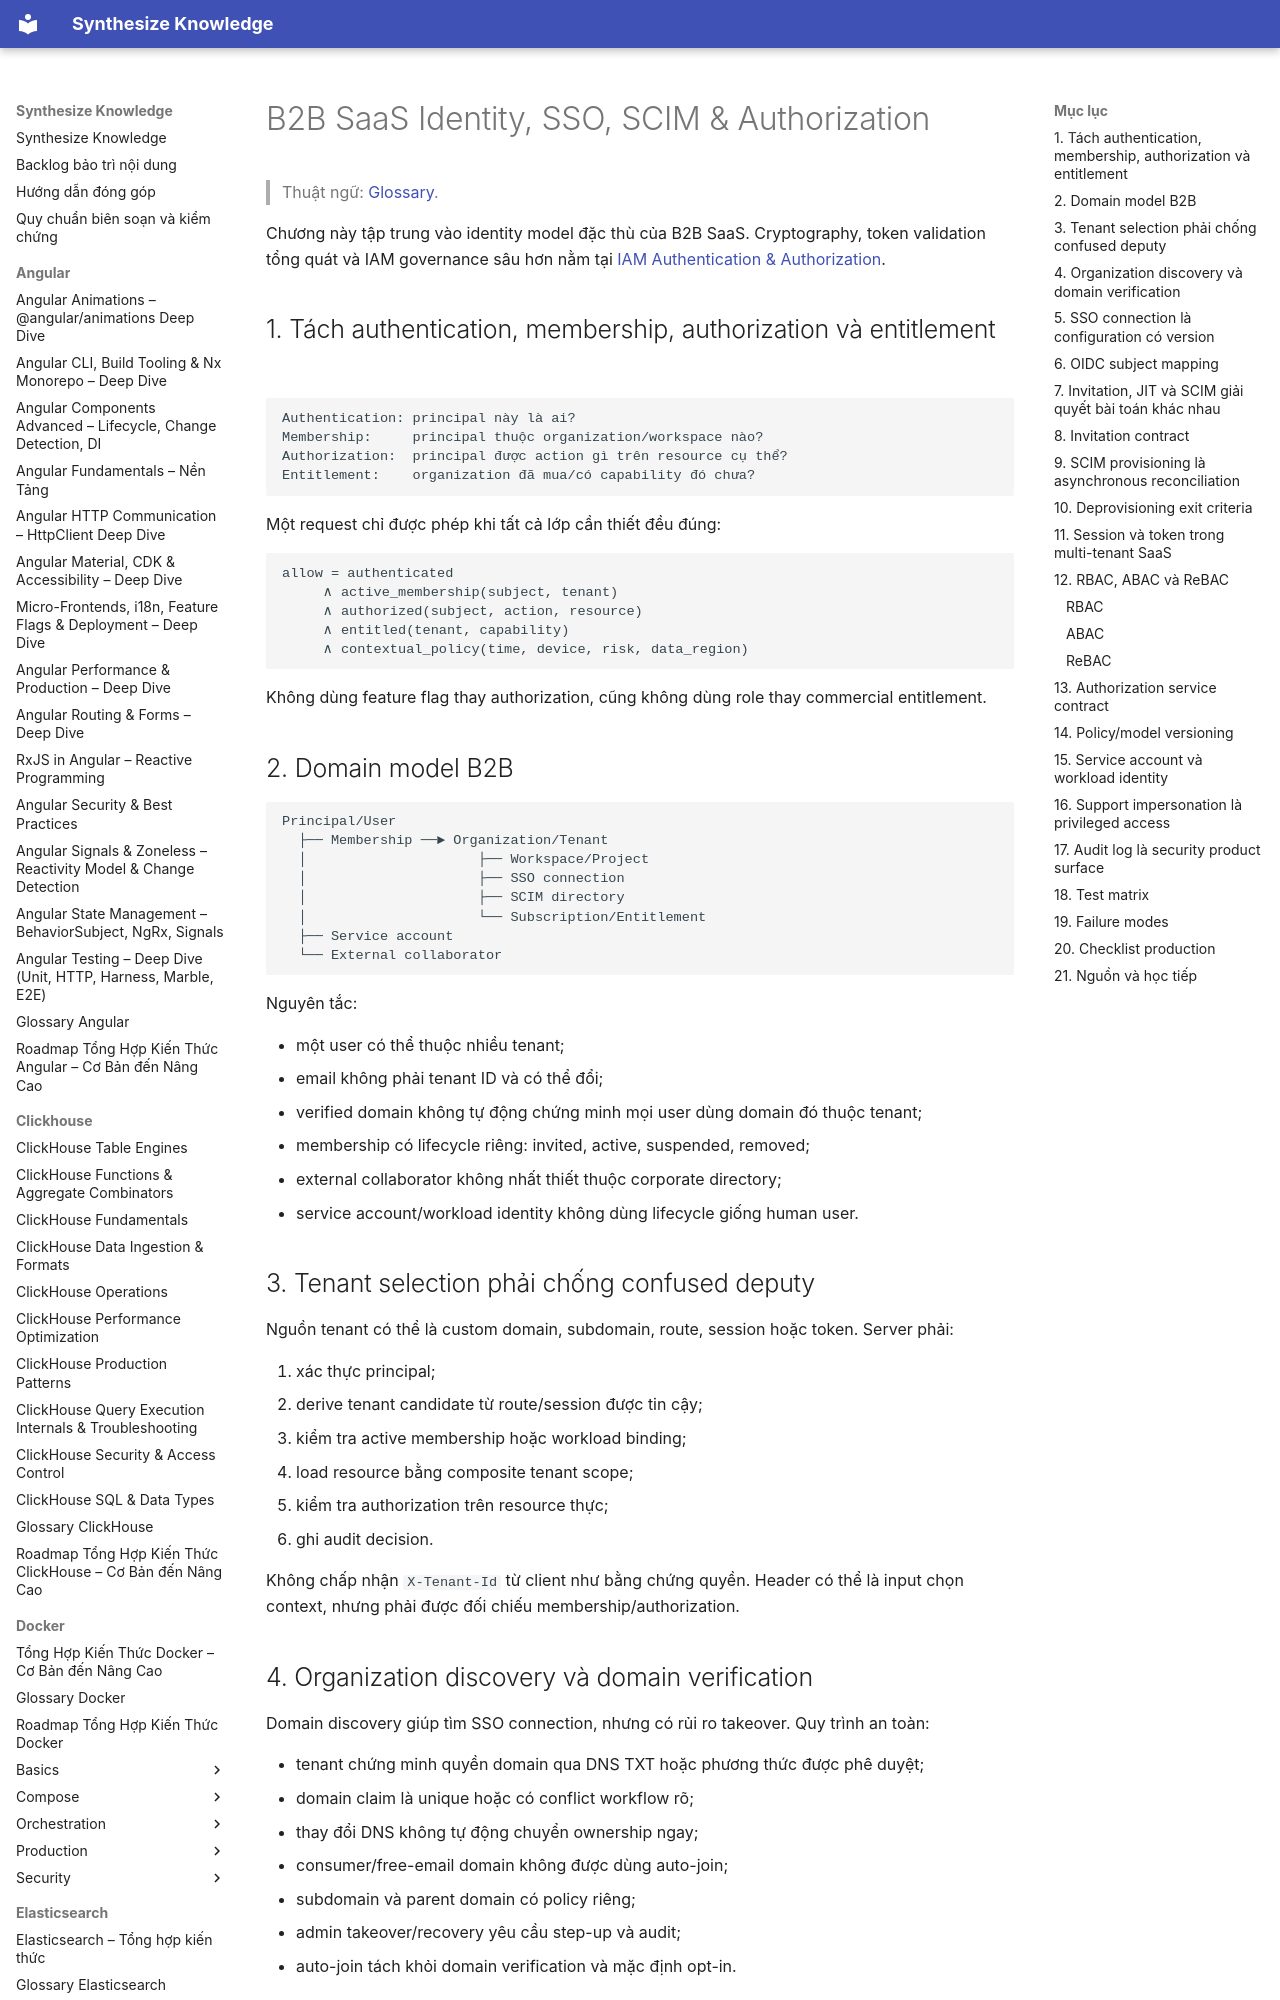

repository: hieutran2811/synthesize_knowledge · page: system_design/saas/b2b_identity_authorization/index.html · generator: mkdocs

---
title: "B2B SaaS Identity, SSO, SCIM & Authorization"
topic: system_design
level: advanced
review_status: verified
content_updated: 2026-08-10
last_verified: 2026-08-10
version_scope: "OIDC Core 1.0, SCIM RFC 7643/7644 và OAuth BCP RFC 9700"
source_count: 9
---

# B2B SaaS Identity, SSO, SCIM & Authorization

> Thuật ngữ: [Glossary](../glossary.md).

Chương này tập trung vào identity model đặc thù của B2B SaaS. Cryptography, token validation tổng quát và IAM governance sâu hơn nằm tại [IAM Authentication & Authorization](../../security/identity/iam_authentication_authorization.md).

## 1. Tách authentication, membership, authorization và entitlement

```text
Authentication: principal này là ai?
Membership:     principal thuộc organization/workspace nào?
Authorization:  principal được action gì trên resource cụ thể?
Entitlement:    organization đã mua/có capability đó chưa?
```

Một request chỉ được phép khi tất cả lớp cần thiết đều đúng:

```text
allow = authenticated
     ∧ active_membership(subject, tenant)
     ∧ authorized(subject, action, resource)
     ∧ entitled(tenant, capability)
     ∧ contextual_policy(time, device, risk, data_region)
```

Không dùng feature flag thay authorization, cũng không dùng role thay commercial entitlement.

## 2. Domain model B2B

```text
Principal/User
  ├── Membership ──► Organization/Tenant
  │                     ├── Workspace/Project
  │                     ├── SSO connection
  │                     ├── SCIM directory
  │                     └── Subscription/Entitlement
  ├── Service account
  └── External collaborator
```

Nguyên tắc:

- một user có thể thuộc nhiều tenant;
- email không phải tenant ID và có thể đổi;
- verified domain không tự động chứng minh mọi user dùng domain đó thuộc tenant;
- membership có lifecycle riêng: invited, active, suspended, removed;
- external collaborator không nhất thiết thuộc corporate directory;
- service account/workload identity không dùng lifecycle giống human user.

## 3. Tenant selection phải chống confused deputy

Nguồn tenant có thể là custom domain, subdomain, route, session hoặc token. Server phải:

1. xác thực principal;
2. derive tenant candidate từ route/session được tin cậy;
3. kiểm tra active membership hoặc workload binding;
4. load resource bằng composite tenant scope;
5. kiểm tra authorization trên resource thực;
6. ghi audit decision.

Không chấp nhận `X-Tenant-Id` từ client như bằng chứng quyền. Header có thể là input chọn context, nhưng phải được đối chiếu membership/authorization.
